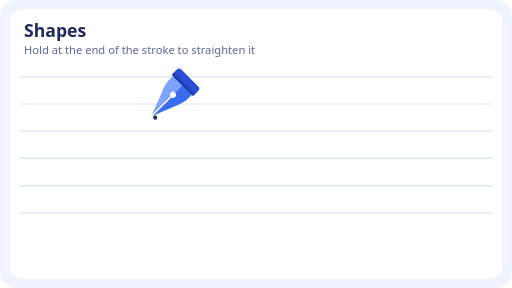
t = 0.00 s
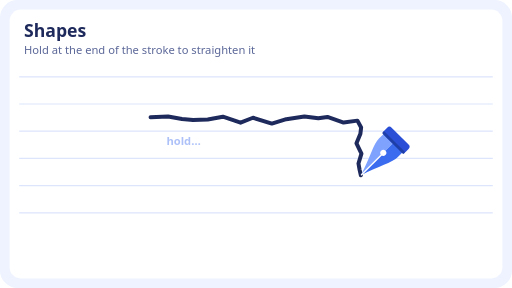
t = 1.00 s
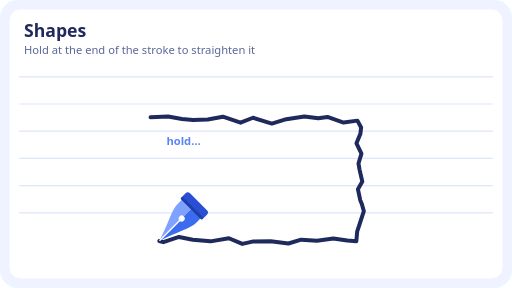
t = 2.00 s
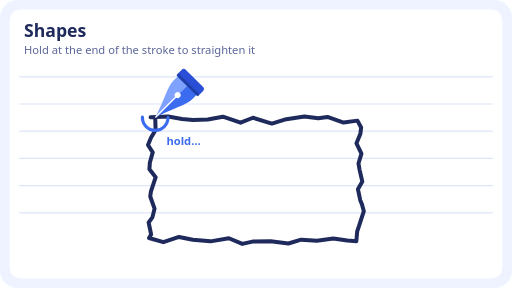
t = 3.00 s
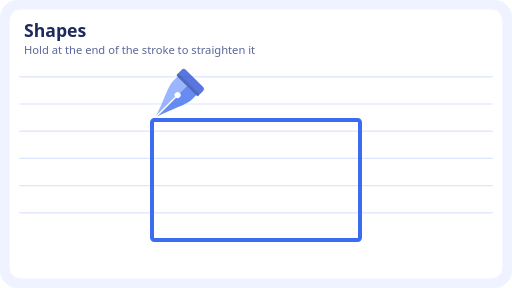
t = 4.00 s
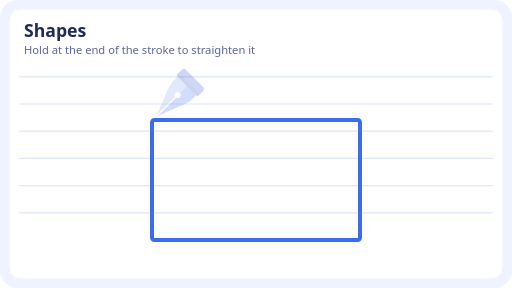
t = 5.00 s

The animated SVG that drew these frames (rendered in a browser with its animation timeline set to each time). Animation: 8 SMIL elements (animate=7,animateMotion=1); one cycle of 6.00 s, repeats indefinitely.

<svg xmlns="http://www.w3.org/2000/svg" viewBox="0 0 640 360" width="640" height="360" role="img" aria-label="Shapes: Hold at the end of the stroke to straighten it"><rect width="640" height="360" rx="22" fill="#EEF3FF"/><rect x="12" y="12" width="616" height="336" rx="14" fill="#FFFFFF"/><path d="M24 96H616" stroke="#DCE5FB" stroke-width="1.5"/><path d="M24 130H616" stroke="#DCE5FB" stroke-width="1.5"/><path d="M24 164H616" stroke="#DCE5FB" stroke-width="1.5"/><path d="M24 198H616" stroke="#DCE5FB" stroke-width="1.5"/><path d="M24 232H616" stroke="#DCE5FB" stroke-width="1.5"/><path d="M24 266H616" stroke="#DCE5FB" stroke-width="1.5"/><text x="30" y="46" font-family="system-ui,-apple-system,'Segoe UI',Roboto,sans-serif" font-size="22" font-weight="700" fill="#1F2A5C">Shapes</text><text x="30" y="68" font-family="system-ui,-apple-system,'Segoe UI',Roboto,sans-serif" font-size="14" fill="#5B6798">Hold at the end of the stroke to straighten it</text><g><animate attributeName="opacity" values="1;1;1;0;0;0;0" keyTimes="0;0.4;0.6;0.6;0.9;1;1" dur="6s" repeatCount="indefinite"/><path d="M188.2,146.5 L210.1,145.7 L227.5,148.7 L241.3,150.1 L259.7,149.3 L278.6,145.9 L300.7,153.3 L316.2,147.2 L339.8,154.5 L357.9,149 L380.5,145.5 L397.9,147.9 L409.3,146.2 L429.5,153.2 L446.8,150.8 L451.4,159.4 L450.5,167.1 L445.6,179.2 L451.8,192.1 L448.1,204.4 L449.5,212.3 L452.9,227 L447.4,236.5 L450.3,250.2 L452.3,255 L454.8,264 L449.2,281.1 L446.5,289.2 L445.4,301.7 L434.1,300.7 L416.6,298.1 L396.2,300.9 L376.5,299.6 L360.5,304.4 L338.3,301.6 L315.6,302 L302.9,304.9 L286.1,297.8 L263.1,301.7 L240.9,299.6 L223.8,296.2 L204.2,302.7 L186.3,297.5 L188.9,293 L185.8,278.1 L190.5,271.7 L193.2,260.8 L187.8,245.6 L188.6,239.6 L194.6,221.5 L186.8,211.6 L187.3,203.4 L190.9,190.5 L185,181.3 L188.7,172.1 L194.5,162.6 L194,147" fill="none" stroke="#1F2A5C" stroke-width="5" stroke-linecap="round" stroke-linejoin="round" stroke-dasharray="852.1" stroke-dashoffset="852.1"><animate attributeName="stroke-dashoffset" values="852.1;0;0" keyTimes="0;0.42;1" dur="6s" repeatCount="indefinite"/></path></g><g><animate attributeName="opacity" values="1;1;1;1;0;0;0" keyTimes="0;0.4;0.6;0.6;0.9;1;1" dur="6s" repeatCount="indefinite"/><g><animateMotion dur="6s" repeatCount="indefinite" calcMode="linear" values="188.2,146.5;210.1,145.7;227.5,148.7;241.3,150.1;259.7,149.3;278.6,145.9;300.7,153.3;316.2,147.2;339.8,154.5;357.9,149;380.5,145.5;397.9,147.9;409.3,146.2;429.5,153.2;446.8,150.8;451.4,159.4;450.5,167.1;445.6,179.2;451.8,192.1;448.1,204.4;449.5,212.3;452.9,227;447.4,236.5;450.3,250.2;452.3,255;454.8,264;449.2,281.1;446.5,289.2;445.4,301.7;434.1,300.7;416.6,298.1;396.2,300.9;376.5,299.6;360.5,304.4;338.3,301.6;315.6,302;302.9,304.9;286.1,297.8;263.1,301.7;240.9,299.6;223.8,296.2;204.2,302.7;186.3,297.5;188.9,293;185.8,278.1;190.5,271.7;193.2,260.8;187.8,245.6;188.6,239.6;194.6,221.5;186.8,211.6;187.3,203.4;190.9,190.5;185,181.3;188.7,172.1;194.5,162.6;194,147;194,147" keyTimes="0.0000;0.0108;0.0195;0.0263;0.0354;0.0448;0.0563;0.0646;0.0767;0.0860;0.0973;0.1059;0.1116;0.1222;0.1308;0.1356;0.1394;0.1458;0.1529;0.1592;0.1632;0.1706;0.1760;0.1829;0.1855;0.1901;0.1990;0.2032;0.2093;0.2149;0.2236;0.2338;0.2435;0.2518;0.2628;0.2740;0.2804;0.2894;0.3009;0.3119;0.3205;0.3307;0.3399;0.3424;0.3499;0.3538;0.3594;0.3673;0.3703;0.3797;0.3859;0.3899;0.3966;0.4019;0.4068;0.4123;0.4200;1.0000"/><g transform="translate(25.7 -25.7) scale(0.11) rotate(45)"><path d="M0,-190 L-150,-190 L-150,-110 C-150,-20 -70,110 0,330 Z" fill="#7FA2FF"/><path d="M0,-190 L150,-190 L150,-110 C150,-20 70,110 0,330 Z" fill="#3B6CF0"/><rect x="-172" y="-300" width="344" height="120" rx="36" fill="#2A4FD6"/><rect x="-172" y="-212" width="344" height="32" rx="12" fill="#1F3FA8"/><circle cx="0" cy="-30" r="34" fill="#FFFFFF"/><path d="M0,-30 L0,320" stroke="#FFFFFF" stroke-width="16" stroke-linecap="round"/></g></g></g><circle cx="194" cy="147" r="16" fill="none" stroke="#3B6CF0" stroke-width="4" stroke-linecap="round" stroke-dasharray="101" stroke-dashoffset="101" opacity="0"><animate attributeName="stroke-dashoffset" values="101;101;0;0" keyTimes="0;0.4;0.6;1" dur="6s" repeatCount="indefinite"/><animate attributeName="opacity" values="0;1;1;0;0" keyTimes="0;0.4;0.6;0.6;1" dur="6s" repeatCount="indefinite"/></circle><text x="208" y="181" font-family="system-ui,-apple-system,'Segoe UI',Roboto,sans-serif" font-size="14" font-weight="600" fill="#3B6CF0" opacity="0"><animate attributeName="opacity" values="0;1;1;0;0" keyTimes="0;0.4;0.6;0.6;1" dur="6s" repeatCount="indefinite"/>hold…</text><rect x="190" y="150" width="260" height="150" rx="3" fill="none" stroke="#3B6CF0" stroke-width="5" opacity="0"><animate attributeName="opacity" values="0;0;1;1;0;0" keyTimes="0;0.6;0.6;0.9;1;1" dur="6s" repeatCount="indefinite"/></rect></svg>
